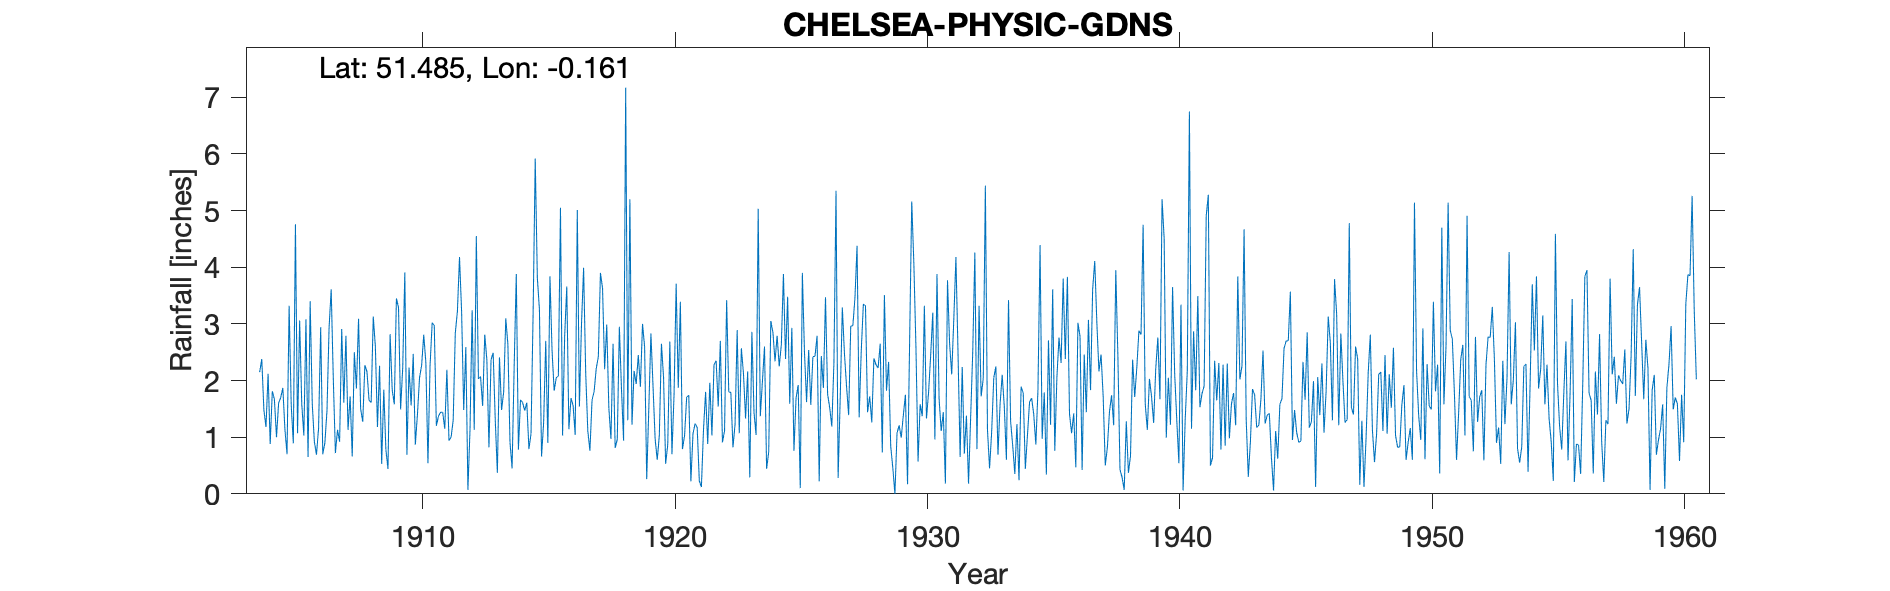

The table this chart was drawn from, first rows:
CHELSEA PHYSIC GARDENS, , , , , , , , , , , , , , , , , , , , , , , 
Grid ref, TQ278778, Long, -0.1608, Lat, 51.48, Elevation, 20, ft, , , , , , , , , , , , , , , 
Station no, 30, , , , , , , , , , , , , , , , , , , , , , 
, 1900, 1901, 1902, 1903, 1904, 1905, 1906, 1907, 1908, 1909, 1910, 1911, 1912, 1913, 1914, 1915, 1916, 1917, 1918, 1919, 1920, 1921, 1922
January, , , , , 2.15, 1.14, 3.4, 0.72, 1.5, 0.78, 1.56, 1.2, 3.22, 2.37, 0.45, 3.82, 1.03, 1.11, 2.65, 2.45, 2.06, 1.74, 2.28
February, , , , , 2.38, 0.7, 1.59, 1.13, 1.27, 0.44, 2.47, 1.37, 1.48, 0.82, 2.27, 3.25, 2.79, 0.76, 0.81, 1.89, 0.53, 0.22, 2.35
March, , , , , 1.48, 3.32, 0.92, 0.92, 2.27, 2.82, 0.87, 1.44, 2.59, 2.37, 3.88, 0.66, 3.66, 1.65, 0.96, 3, 0.87, 1.06, 1.54
April, , , , , 1.18, 1.56, 0.69, 2.91, 2.16, 1.84, 1.4, 1.44, 0.07, 2.49, 0.78, 1.26, 1.14, 1.81, 2.95, 2.6, 2.69, 1.24, 2.7
May, , , , , 2.12, 0.89, 1.16, 1.61, 1.65, 1.58, 2.05, 1.15, 1.14, 1.3, 1.66, 2.7, 1.69, 2.21, 1.86, 0.26, 0.7, 1.17, 0.91
June, , , , , 0.88, 4.76, 2.94, 2.79, 1.61, 3.45, 2.27, 2.19, 3.24, 0.37, 1.61, 0.9, 1.56, 2.42, 0.94, 1.51, 1.76, 0.23, 1.11
July, , , , , 1.81, 1.07, 0.7, 1.13, 3.13, 3.29, 2.81, 0.94, 1.13, 2.41, 1.47, 3.84, 1.04, 3.9, 7.17, 2.83, 3.71, 0.12, 3.42
August, , , , , 1.67, 3.06, 0.9, 1.72, 2.6, 1.49, 2.32, 1, 4.55, 1.48, 1.61, 2.53, 5.01, 3.63, 1.3, 1.9, 1.87, 1.14, 1.8
September, , , , , 1, 1.59, 1.47, 0.66, 1.18, 2.22, 0.54, 1.3, 2.03, 1.8, 0.79, 1.82, 1.54, 2.2, 5.2, 0.97, 3.39, 1.8, 1.79
October, , , , , 1.6, 1.03, 2.94, 2.5, 2.26, 3.91, 2.26, 2.84, 2.07, 3.1, 1.06, 2.05, 3, 2.99, 1.22, 0.6, 0.79, 0.88, 0.82
November, , , , , 1.7, 3.08, 3.61, 1.86, 0.53, 0.69, 3.02, 3.22, 1.55, 2.64, 3.2, 2.08, 3.99, 1.51, 2.17, 1.03, 1.03, 1.96, 1.23
December, , , , , 1.87, 0.65, 2.03, 3.09, 1.84, 2.23, 2.97, 4.18, 2.81, 0.91, 5.92, 5.05, 2.12, 0.97, 1.94, 2.65, 1.71, 1.03, 2.89
Total, , , , , 19.84, 22.85, 22.35, 21.04, 22, 24.74, 24.54, 22.27, 25.88, 22.06, 24.7, 29.96, 28.57, 25.16, 29.17, 21.69, 21.11, 12.59, 22.84
IDR 1960 Aug, , , , , , , , , , , , , , , , , , , , , , , 
